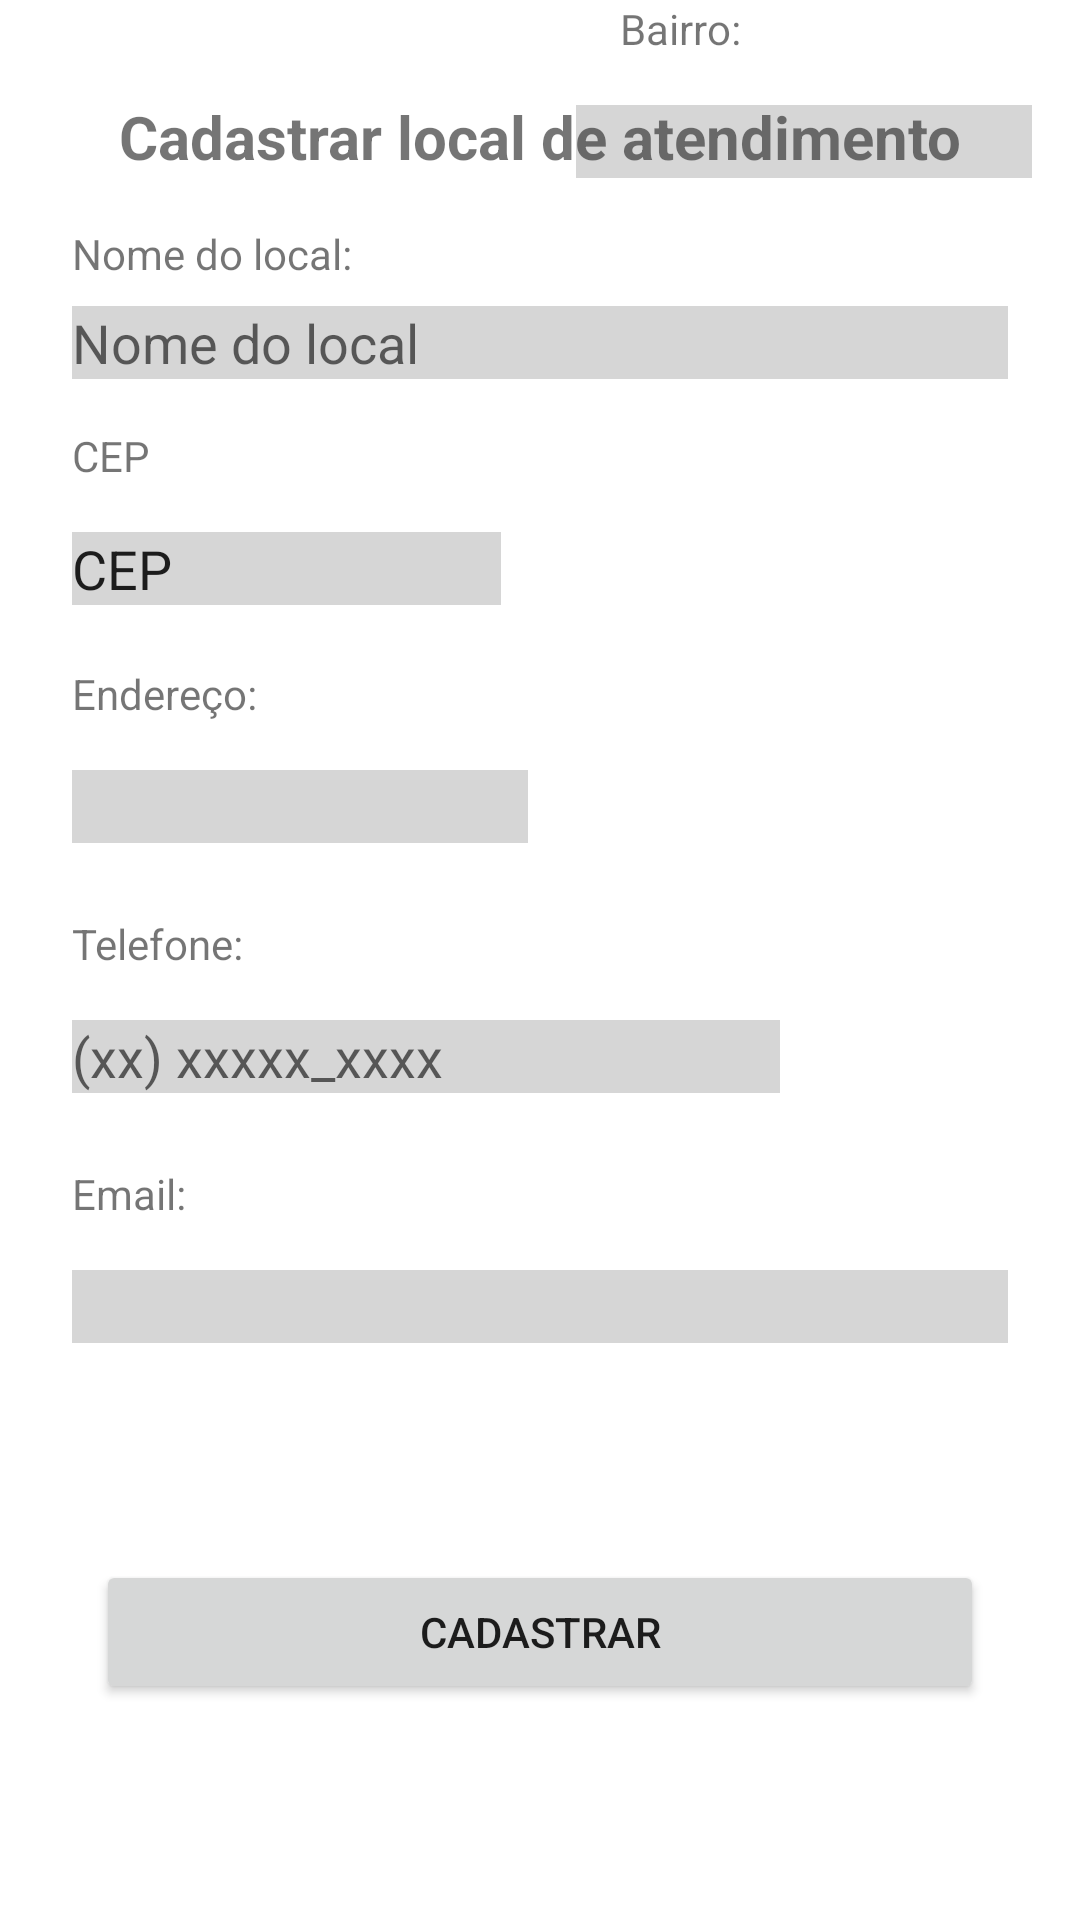

This screen was rendered from an Android layout file. Write that file and the resources it references.
<!-- AndroidManifest.xml: application theme Theme.ProjetoDeMobileFase1 -->
<!-- res/layout/activity_cadastrar_local_de_atendimento.xml -->
<?xml version="1.0" encoding="utf-8"?>
<androidx.constraintlayout.widget.ConstraintLayout xmlns:android="http://schemas.android.com/apk/res/android"
    xmlns:app="http://schemas.android.com/apk/res-auto"
    xmlns:tools="http://schemas.android.com/tools"
    android:layout_width="match_parent"
    android:layout_height="match_parent"
    tools:context=".CadastrarLocalDeAtendimento">

    <TextView
        android:id="@+id/textView37"
        android:layout_width="wrap_content"
        android:layout_height="wrap_content"
        android:layout_marginTop="32dp"
        android:text="Cadastrar local de atendimento"
        android:textSize="20sp"
        android:textStyle="bold"
        app:layout_constraintEnd_toEndOf="parent"
        app:layout_constraintStart_toStartOf="parent"
        app:layout_constraintTop_toTopOf="parent" />

    <TextView
        android:id="@+id/textView38"
        android:layout_width="0dp"
        android:layout_height="wrap_content"
        android:layout_marginStart="24dp"
        android:layout_marginTop="16dp"
        android:layout_marginEnd="24dp"
        android:text="Nome do local:"
        app:layout_constraintEnd_toEndOf="parent"
        app:layout_constraintStart_toStartOf="parent"
        app:layout_constraintTop_toBottomOf="@+id/textView37" />

    <EditText
        android:id="@+id/editTextTextPersonName8"
        android:layout_width="0dp"
        android:layout_height="wrap_content"
        android:layout_marginStart="24dp"
        android:layout_marginTop="8dp"
        android:layout_marginEnd="24dp"
        android:background="#33333333"
        android:ems="10"
        android:hint="Nome do local"
        android:inputType="textPersonName"
        app:layout_constraintEnd_toEndOf="parent"
        app:layout_constraintStart_toStartOf="parent"
        app:layout_constraintTop_toBottomOf="@+id/textView38" />

    <TextView
        android:id="@+id/textView39"
        android:layout_width="wrap_content"
        android:layout_height="wrap_content"
        android:layout_marginStart="24dp"
        android:layout_marginTop="16dp"
        android:text="CEP"
        app:layout_constraintStart_toStartOf="parent"
        app:layout_constraintTop_toBottomOf="@+id/editTextTextPersonName8" />

    <EditText
        android:id="@+id/editTextTextPersonName9"
        android:layout_width="143dp"
        android:layout_height="0dp"
        android:layout_marginStart="24dp"
        android:layout_marginTop="16dp"
        android:background="#33333333"
        android:ems="10"
        android:inputType="textPersonName"
        android:text="CEP"
        app:layout_constraintStart_toStartOf="parent"
        app:layout_constraintTop_toBottomOf="@+id/textView39" />

    <TextView
        android:id="@+id/textView42"
        android:layout_width="wrap_content"
        android:layout_height="wrap_content"
        android:layout_marginStart="24dp"
        android:layout_marginTop="20dp"
        android:text="Endereço:"
        app:layout_constraintStart_toStartOf="parent"
        app:layout_constraintTop_toBottomOf="@+id/editTextTextPersonName9" />

    <TextView
        android:id="@+id/textView43"
        android:layout_width="wrap_content"
        android:layout_height="wrap_content"
        android:text="Bairro:"
        app:layout_constraintEnd_toEndOf="parent"
        app:layout_constraintHorizontal_bias="0.517"
        app:layout_constraintStart_toEndOf="@+id/textView42"
        tools:layout_editor_absoluteY="223dp" />

    <EditText
        android:id="@+id/editTextTextPersonName10"
        android:layout_width="0dp"
        android:layout_height="wrap_content"
        android:layout_marginStart="24dp"
        android:layout_marginTop="16dp"
        android:layout_marginEnd="16dp"
        android:background="#33333333"
        android:ems="10"
        android:inputType="textPersonName"
        app:layout_constraintEnd_toStartOf="@+id/editTextTextPersonName11"
        app:layout_constraintStart_toStartOf="parent"
        app:layout_constraintTop_toBottomOf="@+id/textView42" />

    <EditText
        android:id="@+id/editTextTextPersonName11"
        android:layout_width="0dp"
        android:layout_height="wrap_content"
        android:layout_marginTop="16dp"
        android:layout_marginEnd="16dp"
        android:background="#33333333"
        android:ems="10"
        android:inputType="textPersonName"
        app:layout_constraintEnd_toEndOf="parent"
        app:layout_constraintStart_toEndOf="@+id/editTextTextPersonName10"
        app:layout_constraintTop_toBottomOf="@+id/textView43" />

    <TextView
        android:id="@+id/textView44"
        android:layout_width="0dp"
        android:layout_height="wrap_content"
        android:layout_marginStart="24dp"
        android:layout_marginTop="24dp"
        android:layout_marginEnd="100dp"
        android:text="Telefone:"
        app:layout_constraintEnd_toEndOf="parent"
        app:layout_constraintStart_toStartOf="parent"
        app:layout_constraintTop_toBottomOf="@+id/editTextTextPersonName10" />

    <EditText
        android:id="@+id/editTextPhone3"
        android:layout_width="0dp"
        android:layout_height="wrap_content"
        android:layout_marginStart="24dp"
        android:layout_marginTop="16dp"
        android:layout_marginEnd="100dp"
        android:background="#33333333"
        android:ems="10"
        android:hint="(xx) xxxxx_xxxx"
        android:inputType="phone"
        app:layout_constraintEnd_toEndOf="parent"
        app:layout_constraintStart_toStartOf="parent"
        app:layout_constraintTop_toBottomOf="@+id/textView44" />

    <TextView
        android:id="@+id/textView45"
        android:layout_width="0dp"
        android:layout_height="wrap_content"
        android:layout_marginStart="24dp"
        android:layout_marginTop="24dp"
        android:layout_marginEnd="100dp"
        android:text="Email:"
        app:layout_constraintEnd_toEndOf="parent"
        app:layout_constraintStart_toStartOf="parent"
        app:layout_constraintTop_toBottomOf="@+id/editTextPhone3" />

    <EditText
        android:id="@+id/editTextTextEmailAddress5"
        android:layout_width="0dp"
        android:layout_height="wrap_content"
        android:layout_marginStart="24dp"
        android:layout_marginTop="16dp"
        android:layout_marginEnd="24dp"
        android:background="#33333333"
        android:ems="10"
        android:inputType="textEmailAddress"
        app:layout_constraintEnd_toEndOf="parent"
        app:layout_constraintStart_toStartOf="parent"
        app:layout_constraintTop_toBottomOf="@+id/textView45" />

    <Button
        android:id="@+id/button12"
        android:layout_width="0dp"
        android:layout_height="wrap_content"
        android:layout_marginStart="32dp"
        android:layout_marginEnd="32dp"
        android:text="Cadastrar"
        app:cornerRadius="20dp"
        app:layout_constraintBottom_toBottomOf="parent"
        app:layout_constraintEnd_toEndOf="parent"
        app:layout_constraintStart_toStartOf="parent"
        app:layout_constraintTop_toBottomOf="@+id/editTextTextEmailAddress5" />
</androidx.constraintlayout.widget.ConstraintLayout>
<!-- resources referenced by this layout -->
<resources>
  <style name="Theme.ProjetoDeMobileFase1" parent="Theme.MaterialComponents.DayNight.DarkActionBar">
          
          <item name="colorPrimary">@color/purple_500</item>
          <item name="colorPrimaryVariant">@color/purple_700</item>
          <item name="colorOnPrimary">@color/white</item>
          
          <item name="colorSecondary">@color/teal_200</item>
          <item name="colorSecondaryVariant">@color/teal_700</item>
          <item name="colorOnSecondary">@color/black</item>
          
          <item name="android:statusBarColor" tools:targetApi="l">?attr/colorPrimaryVariant</item>
          
      </style>
  <color name="purple_500">#00ABEE</color>
  <color name="purple_700">#FF3700B3</color>
  <color name="white">#FFFFFF</color>
  <color name="teal_200">#FF03DAC5</color>
  <color name="teal_700">#FF018786</color>
  <color name="black">#FF000000</color>
</resources>
